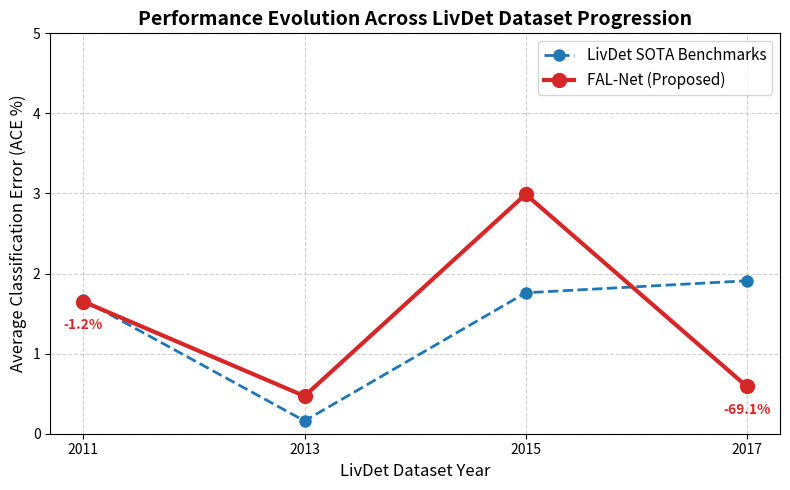

Write the Python code that produced this figure.
import matplotlib.pyplot as plt
import numpy as np

# Data (Avg ACE %)
years = ['2011', '2013', '2015', '2017']
our_ace = [1.65, 0.47, 2.99, 0.59]  # Proposed FAL-Net
sota_ace = [1.67, 0.16, 1.76, 1.91] # SOTA Benchmarks (Chugh 2018, ExpressNet, FLDNet, arfnet)

# Colors (professional palette)
color_ours = '#d62728'  # IEEE Red
color_sota = '#1f77b4'  # IEEE Blue

plt.figure(figsize=(8, 5))

# Plot lines
plt.plot(years, sota_ace, 'o--', label='LivDet SOTA Benchmarks', color=color_sota, linewidth=2, markersize=8)
plt.plot(years, our_ace, 'o-', label='FAL-Net (Proposed)', color=color_ours, linewidth=3, markersize=10)

# Fill between to show gap
# plt.fill_between(years, our_ace, sota_ace, color='lightgray', alpha=0.3)

# Annotations (relative ACE reduction)
for i, (ours, sota) in enumerate(zip(our_ace, sota_ace)):
    if ours < sota:
        reduction = (sota - ours) / sota * 100
        plt.annotate(f'-{reduction:.1f}%', (years[i], ours), 
                     textcoords="offset points", xytext=(0,-20), ha='center', 
                     color=color_ours, fontweight='bold', fontsize=10)

# Formatting
plt.title('Performance Evolution Across LivDet Dataset Progression', fontsize=14, fontweight='bold')
plt.xlabel('LivDet Dataset Year', fontsize=12)
plt.ylabel('Average Classification Error (ACE %)', fontsize=12)
plt.grid(True, linestyle='--', alpha=0.6)
plt.legend(fontsize=11, loc='upper right')
plt.ylim(0, 5)

# Tight layout
plt.tight_layout()

# Save figure
save_path = r'd:\project_saoudia_work\realfake2017_Lora\IEEEtran\figures\performance_evolution.png'
plt.savefig(save_path, dpi=300)
print(f"Figure saved to {save_path}")
plt.show()
